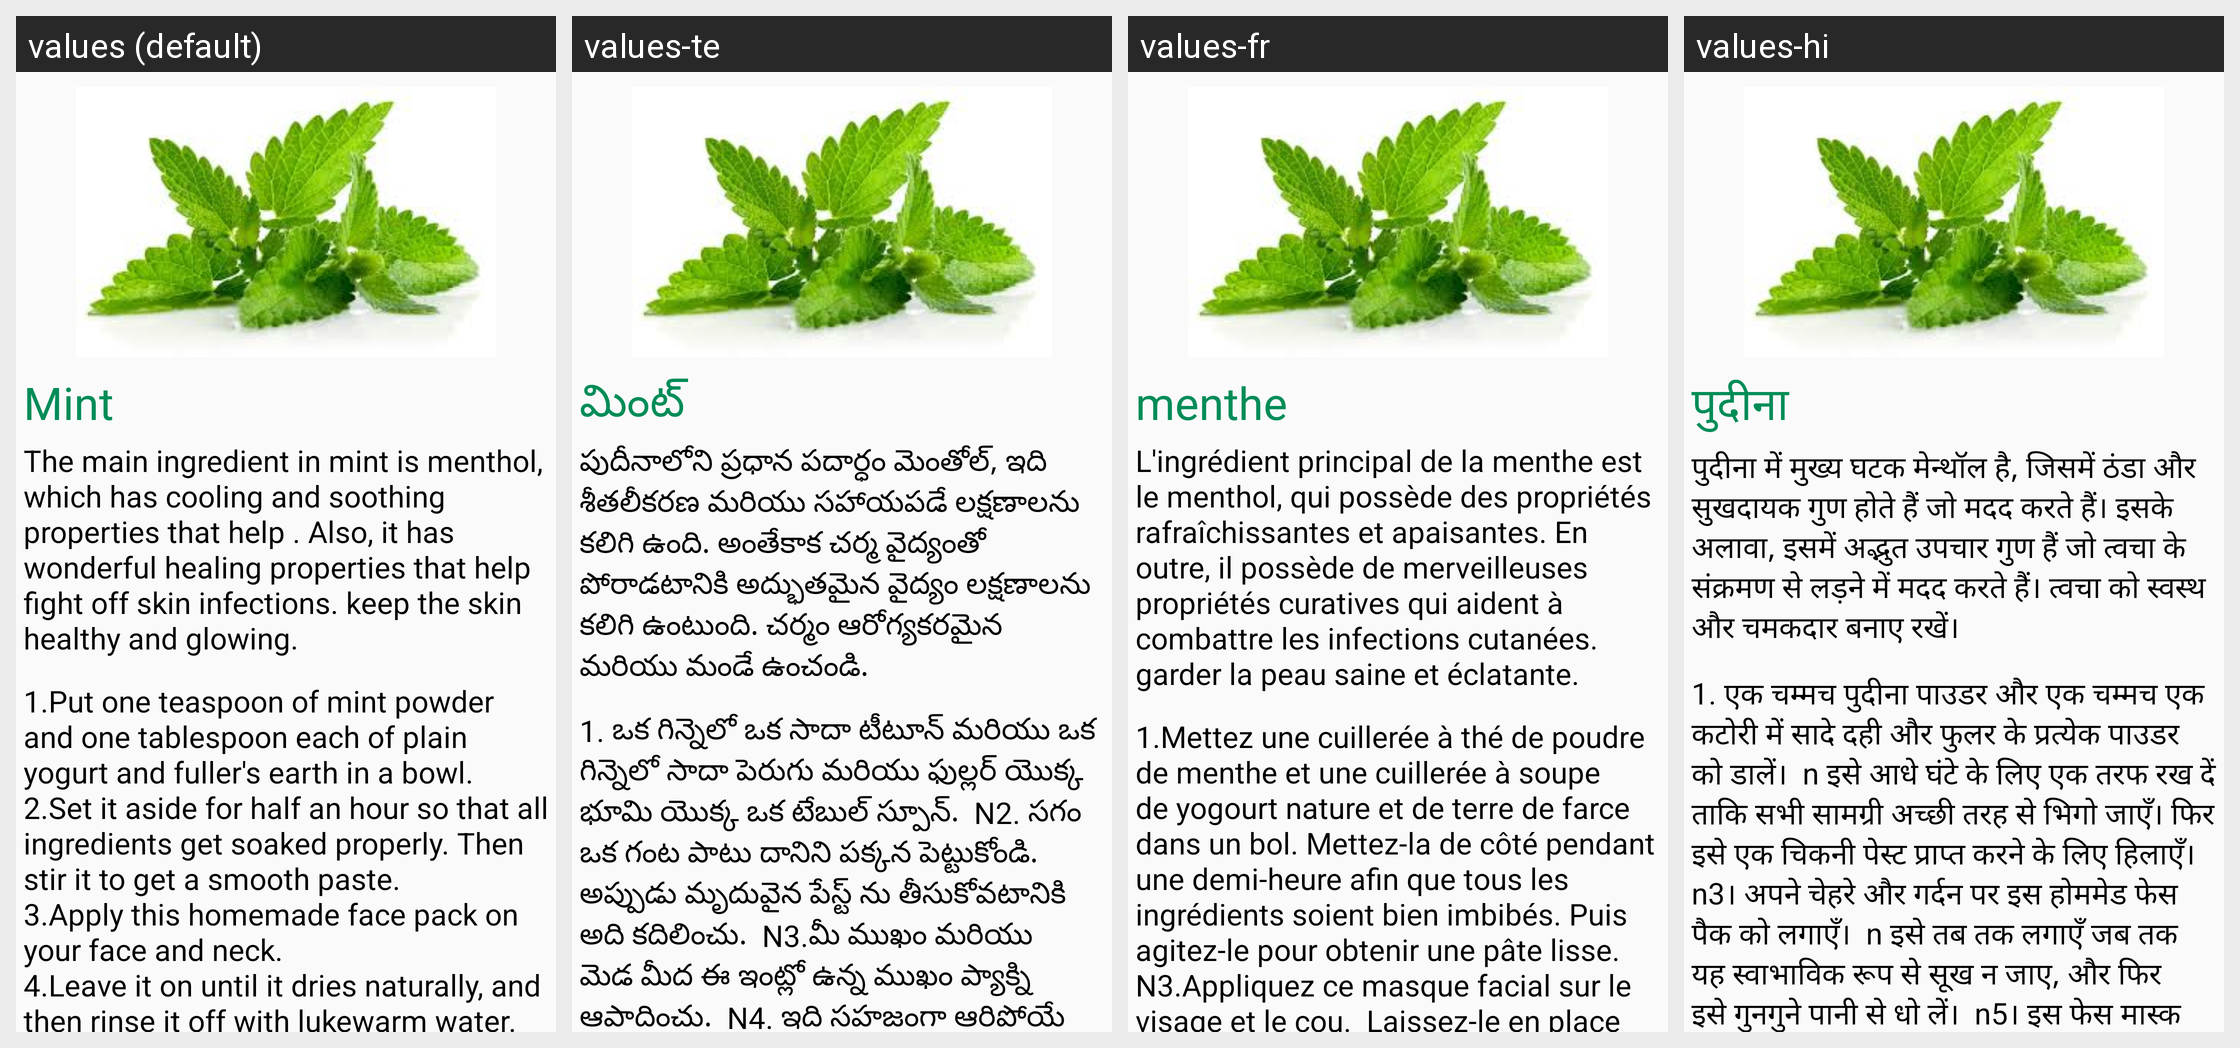

The same Android screen rendered under several of its app's locales, left to right. List the strings drawn on it with the default value and each locale's translation.
Android screen res/layout/facecarefragment_tab2.xml rendered under 4 locales, left to right: values (default), values-te, values-fr, values-hi. Device: Nexus 5 (rendered at 1080×1920; each locale shown at half size, 540×960, under a caption strip naming it); theme AppTheme.
Strings drawn on this screen, with the default value and each locale's value (text and hints the layout hard-codes, and strings that could not be matched under every locale, appear in the picture but are not listed):

mint1
  values: Mint
  values-te: మింట్
  values-fr: menthe
  values-hi: पुदीना

mint2
  values: The main ingredient in mint is menthol, which has cooling and soothing properties that help . Also, it has wonderful healing properties that help fight off skin infections. keep the skin healthy and glowing.
  values-te: పుదీనాలోని ప్రధాన పదార్ధం మెంతోల్, ఇది శీతలీకరణ మరియు సహాయపడే లక్షణాలను కలిగి ఉంది. అంతేకాక చర్మ వైద్యంతో పోరాడటానికి అద్భుతమైన వైద్యం లక్షణాలను కలిగి ఉంటుంది. చర్మం ఆరోగ్యకరమైన మరియు మండే ఉంచండి.
  values-fr: L'ingrédient principal de la menthe est le menthol, qui possède des propriétés rafraîchissantes et apaisantes. En outre, il possède de merveilleuses propriétés curatives qui aident à combattre les infections cutanées. garder la peau saine et éclatante.
  values-hi: पुदीना में मुख्य घटक मेन्थॉल है, जिसमें ठंडा और सुखदायक गुण होते हैं जो मदद करते हैं। इसके अलावा, इसमें अद्भुत उपचार गुण हैं जो त्वचा के संक्रमण से लड़ने में मदद करते हैं। त्वचा को स्वस्थ और चमकदार बनाए रखें।

mint3
  values: 1.Put one teaspoon of mint powder and one tablespoon each of plain yogurt and fuller's earth in a bowl.
      2.Set it aside for half an hour so that all ingredients get soaked properly. Then stir it to get a smooth paste.
      3.Apply this homemade face pack on your face and neck.
      4.Leave it on until it dries naturally, and then rinse it off with lukewarm water.
      5.Use this face mask once a week to enjoy …[clipped]
  values-te: 1. ఒక గిన్నెలో ఒక సాదా టీటూన్ మరియు ఒక గిన్నెలో సాదా పెరుగు మరియు ఫుల్లర్ యొక్క భూమి యొక్క ఒక టేబుల్ స్పూన్.  N2. సగం ఒక గంట పాటు దానిని పక్కన పెట్టుకోండి. అప్పుడు మృదువైన పేస్ట్ ను తీసుకోవటానికి అది కదిలించు.  N3.మీ ముఖం మరియు మెడ మీద ఈ ఇంట్లో ఉన్న ముఖం ప్యాక్ని ఆపాదించు.  N4. ఇది సహజంగా ఆరిపోయే వరకు దానిని వదిలించండి, ఆపై గోరు వెచ్చని నీటితో శుభ్రం చేసుకోవాలి.  N5. ముఖం ముసుగును ఉపయోగించండి …[clipped]
  values-fr: 1.Mettez une cuillerée à thé de poudre de menthe et une cuillerée à soupe de yogourt nature et de terre de farce dans un bol. Mettez-la de côté pendant une demi-heure afin que tous les ingrédients soient bien imbibés. Puis agitez-le pour obtenir une pâte lisse.  N3.Appliquez ce masque facial sur le visage et le cou.  Laissez-le en place jusqu'à ce qu'il sèche naturellement, puis rincez-le à l'eau …[clipped]
  values-hi: 1. एक चम्मच पुदीना पाउडर और एक चम्मच एक कटोरी में सादे दही और फुलर के प्रत्येक पाउडर को डालें।  n इसे आधे घंटे के लिए एक तरफ रख दें ताकि सभी सामग्री अच्छी तरह से भिगो जाएँ। फिर इसे एक चिकनी पेस्ट प्राप्त करने के लिए हिलाएँ।  n3। अपने चेहरे और गर्दन पर इस होममेड फेस पैक को लगाएँ।  n इसे तब तक लगाएँ जब तक यह स्वाभाविक रूप से सूख न जाए, और फिर इसे गुनगुने पानी से धो लें।  n5। इस फेस मास्क का उपयोग …[clipped]
